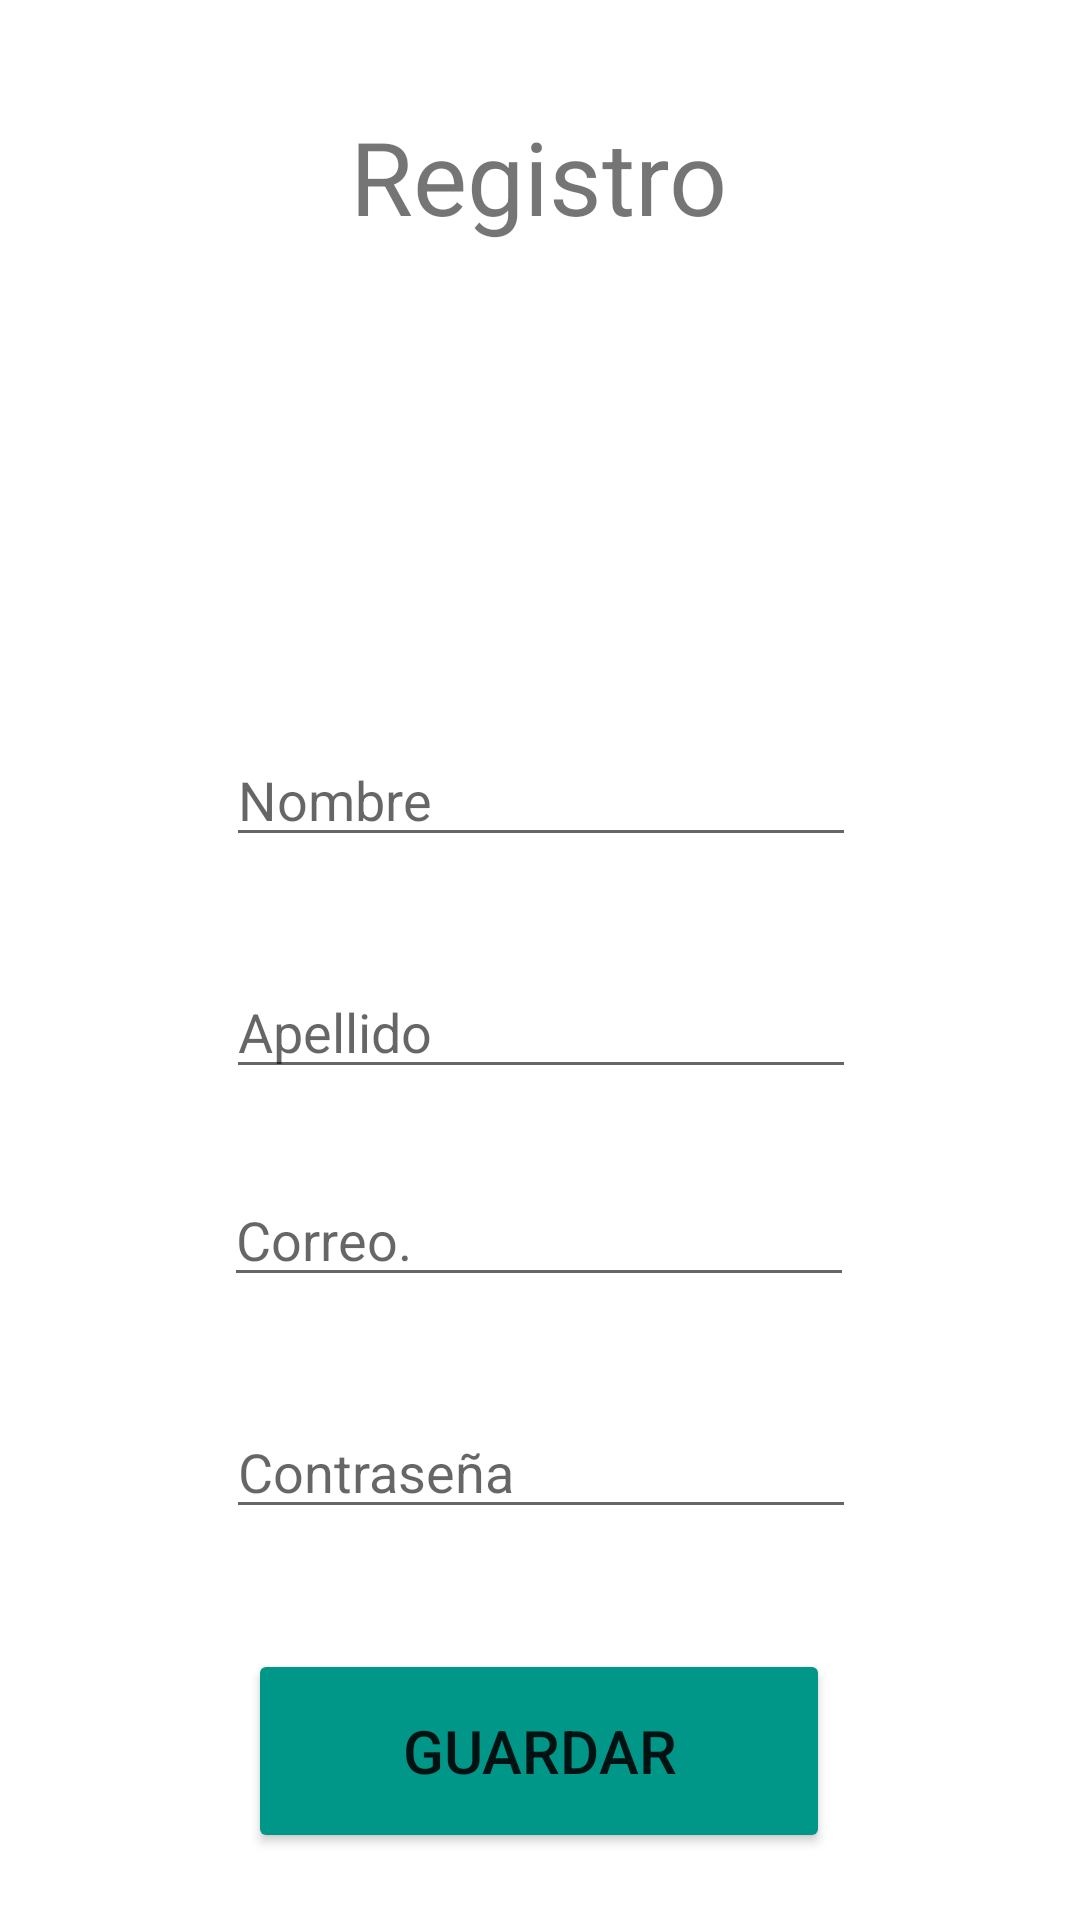

Reconstruct the res/layout file that produces this screen, plus the resources it refers to.
<!-- AndroidManifest.xml: application theme Theme.PastyGero.NoActionBar -->
<!-- res/layout/registros.xml -->
<?xml version="1.0" encoding="utf-8"?>
<androidx.constraintlayout.widget.ConstraintLayout xmlns:android="http://schemas.android.com/apk/res/android"
    xmlns:app="http://schemas.android.com/apk/res-auto"
    xmlns:tools="http://schemas.android.com/tools"
    android:layout_width="match_parent"
    android:layout_height="match_parent"
    tools:context=".Registros">

    <ImageView
        android:id="@+id/imageView"
        android:layout_width="131dp"
        android:layout_height="107dp"
        android:layout_marginTop="20dp"
        app:layout_constraintEnd_toEndOf="parent"
        app:layout_constraintStart_toStartOf="parent"
        app:layout_constraintTop_toBottomOf="@+id/textView2"
        app:srcCompat="@drawable/logo_oficial_png" />

    <Button
        android:id="@+id/botonGuardar"
        android:layout_width="194dp"
        android:layout_height="68dp"
        android:layout_marginTop="40dp"
        android:text="Guardar"
        android:backgroundTint="@color/verde_1"
        android:textSize="20sp"
        app:cornerRadius="20dp"
        app:layout_constraintEnd_toEndOf="parent"
        app:layout_constraintHorizontal_bias="0.497"
        app:layout_constraintStart_toStartOf="parent"
        app:layout_constraintTop_toBottomOf="@+id/textPasswordRegistro" />

    <EditText
        android:id="@+id/textCorreo"
        android:layout_width="wrap_content"
        android:layout_height="wrap_content"
        android:layout_marginTop="28dp"
        android:ems="10"
        android:hint="Correo."
        android:inputType="textEmailAddress"
        app:layout_constraintEnd_toEndOf="parent"
        app:layout_constraintHorizontal_bias="0.497"
        app:layout_constraintStart_toStartOf="parent"
        app:layout_constraintTop_toBottomOf="@+id/textoApellido" />

    <EditText
        android:id="@+id/textNombre"
        android:layout_width="wrap_content"
        android:layout_height="wrap_content"
        android:layout_marginTop="36dp"
        android:ems="10"
        android:hint="Nombre"
        android:inputType="textPersonName"
        app:layout_constraintEnd_toEndOf="parent"
        app:layout_constraintHorizontal_bias="0.502"
        app:layout_constraintStart_toStartOf="parent"
        app:layout_constraintTop_toBottomOf="@+id/imageView" />

    <EditText
        android:id="@+id/textPasswordRegistro"
        android:layout_width="wrap_content"
        android:layout_height="wrap_content"
        android:layout_marginTop="36dp"
        android:ems="10"
        android:hint="Contraseña"
        android:inputType="textPassword"
        app:layout_constraintEnd_toEndOf="parent"
        app:layout_constraintHorizontal_bias="0.502"
        app:layout_constraintStart_toStartOf="parent"
        app:layout_constraintTop_toBottomOf="@+id/textCorreo" />

    <EditText
        android:id="@+id/textoApellido"
        android:layout_width="wrap_content"
        android:layout_height="wrap_content"
        android:layout_marginTop="36dp"
        android:ems="10"
        android:hint="Apellido"
        android:inputType="textPersonName"
        app:layout_constraintEnd_toEndOf="parent"
        app:layout_constraintHorizontal_bias="0.502"
        app:layout_constraintStart_toStartOf="parent"
        app:layout_constraintTop_toBottomOf="@+id/textNombre" />

    <TextView
        android:id="@+id/textView2"
        android:layout_width="wrap_content"
        android:layout_height="wrap_content"
        android:layout_marginTop="36dp"
        android:text="Registro"
        android:textSize="34sp"
        app:layout_constraintEnd_toEndOf="parent"
        app:layout_constraintHorizontal_bias="0.498"
        app:layout_constraintStart_toStartOf="parent"
        app:layout_constraintTop_toTopOf="parent" />

</androidx.constraintlayout.widget.ConstraintLayout>
<!-- resources referenced by this layout -->
<resources>
  <color name="verde_1">#009688</color>
  <style name="Theme.PastyGero.NoActionBar">
          <item name="windowActionBar">false</item>
          <item name="windowNoTitle">true</item>
      </style>
</resources>
